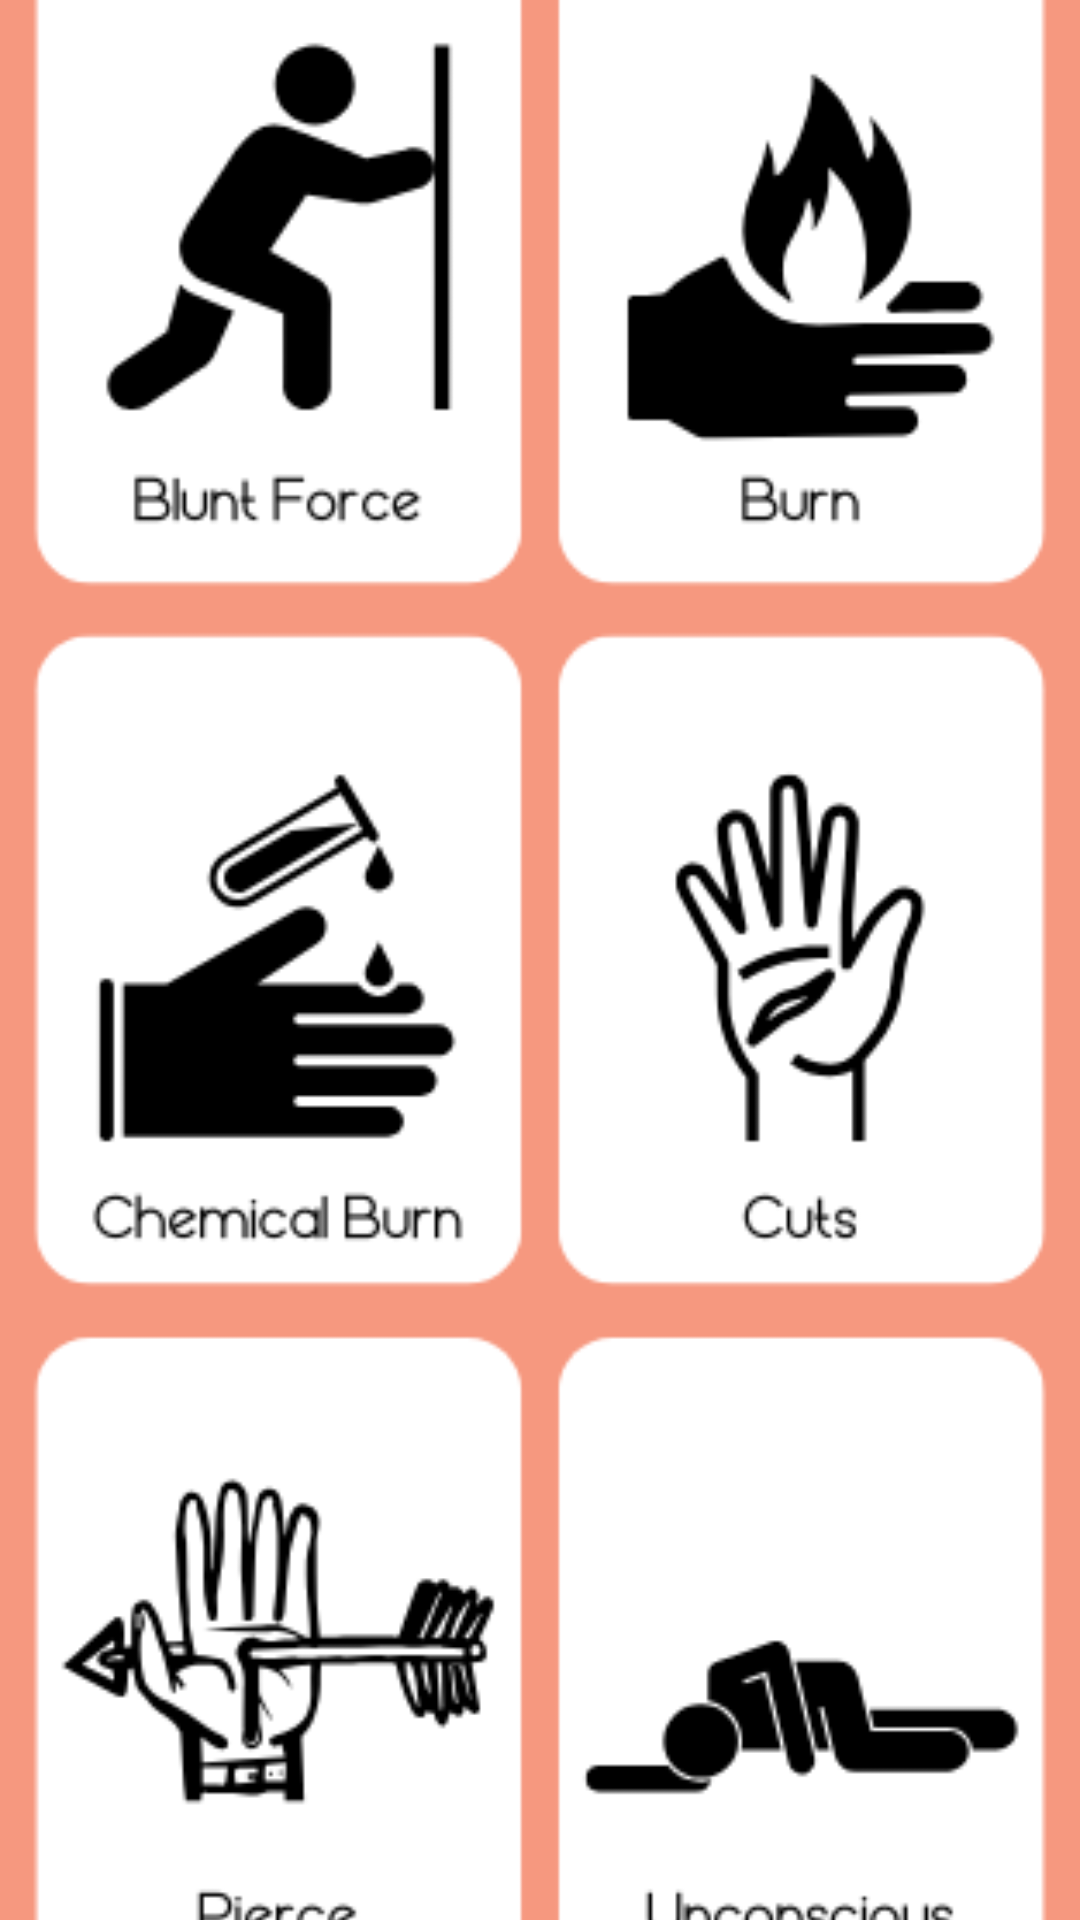

Here is an Android app screen rendered from its layout file. Give the layout XML and the strings, colors and styles it references.
<!-- AndroidManifest.xml: application theme Theme.TrialApp -->
<!-- res/layout/pane_buttons.xml -->
<?xml version="1.0" encoding="utf-8"?>
<FrameLayout xmlns:android="http://schemas.android.com/apk/res/android"
    android:layout_width="match_parent"
    android:layout_height="match_parent">

    <GridLayout
        android:layout_width="match_parent"
        android:layout_height="match_parent"
        android:rowCount="3"
        android:columnCount="2"
        android:background="@android:color/white">

        <Button
            android:id="@+id/pane_button1"
            android:layout_width="0dp"
            android:layout_height="0dp"
            android:layout_gravity="fill"
            android:layout_rowWeight="1"
            android:layout_columnWeight="1"
            android:text="@string/pane_button1"
            android:background="@android:color/transparent"
            android:textColor="@android:color/transparent" />

        <Button
            android:id="@+id/pane_button2"
            android:layout_width="0dp"
            android:layout_height="0dp"
            android:layout_gravity="fill"
            android:layout_rowWeight="1"
            android:layout_columnWeight="1"
            android:text="@string/pane_button2"
            android:background="@android:color/transparent"
            android:textColor="@android:color/transparent" />

        <Button
            android:id="@+id/pane_button3"
            android:layout_width="0dp"
            android:layout_height="0dp"
            android:layout_gravity="fill"
            android:layout_rowWeight="1"
            android:layout_columnWeight="1"
            android:text="@string/pane_button3"
            android:background="@android:color/transparent"
            android:textColor="@android:color/transparent" />

        <Button
            android:id="@+id/pane_button4"
            android:layout_width="0dp"
            android:layout_height="0dp"
            android:layout_gravity="fill"
            android:layout_rowWeight="1"
            android:layout_columnWeight="1"
            android:text="@string/pane_button4"
            android:background="@android:color/transparent"
            android:textColor="@android:color/transparent" />

        <Button
            android:id="@+id/pane_button5"
            android:layout_width="0dp"
            android:layout_height="0dp"
            android:layout_gravity="fill"
            android:layout_rowWeight="1"
            android:layout_columnWeight="1"
            android:text="@string/pane_button5"
            android:background="@android:color/transparent"
            android:textColor="@android:color/transparent" />

        <Button
            android:id="@+id/pane_button6"
            android:layout_width="0dp"
            android:layout_height="0dp"
            android:layout_gravity="fill"
            android:layout_rowWeight="1"
            android:layout_columnWeight="1"
            android:text="@string/pane_button6"
            android:background="@android:color/transparent"
            android:textColor="@android:color/transparent" />

    </GridLayout>

    <ImageView
        android:id="@+id/imageOverlay"
        android:layout_width="match_parent"
        android:layout_height="match_parent"
        android:layout_gravity="center"
        android:src="@drawable/iconpad"
        android:scaleType="centerCrop"
        android:contentDescription="@string/image_description" />

</FrameLayout>
<!-- resources referenced by this layout -->
<resources>
  <!-- drawable iconpad: png bitmap (drawable, 41063 bytes) -->
  <string name="image_description">Description of the human body image</string>
  <string name="pane_button1">Pane Button 1</string>
  <string name="pane_button2">Pane Button 2</string>
  <string name="pane_button3">Pane Button 3</string>
  <string name="pane_button4">Pane Button 4</string>
  <string name="pane_button5">Pane Button 5</string>
  <string name="pane_button6">Pane Button 6</string>
  <style name="Theme.TrialApp" parent="Base.Theme.TrialApp" />
  <style name="Base.Theme.TrialApp" parent="Theme.Material3.DayNight.NoActionBar">
          
          
      </style>
</resources>
